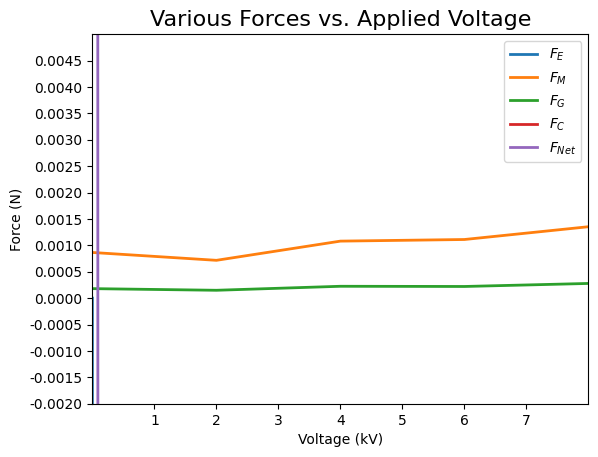

Reproduce this figure in Python.
# -*- coding: utf-8 -*-
"""
Spyder Editor
Eletric Drop Project
Figure 6
4/21/2022, edit 5/14/2022
[redacted]
"""

import numpy as np
import math
import matplotlib as mpl
import matplotlib.pyplot as plt

fig1 = plt.figure(1, figsize=(3.5,5))

mpl.rcParams['lines.linewidth'] = 2.0
mpl.rcParams['font.family'] = 'serif'
mpl.rcParams['font.serif'] = 'Times'
mpl.rcParams['axes.titlesize'] = 16

#define variables
Voltage = [0, 2, 4, 6, 8] #in kV
d_pixels = [238.667, 224, 257, 255.508, 276] #pixels of drop diameter, corresponding to voltage
d = np.multiply(d_pixels, 3.25*10**(-3)/237) #m, diameter of drop
Volume = 1/6*math.pi*d**(3) #m^3
d_electrode2substrate = 11*10**(-3) #vertical distance from electrode plate to substrate

#Electrostatic Force
epsilon = 80.103*8.85*10**(-12) #permittivity of fluid
E = np.divide(np.multiply(Voltage, 1000), d_electrode2substrate)
#E = np.array([0, 181818.18, 363636.36, 545454.54, 727272.72])
qv = 0 #ideal assumption
rho = 998 #kg/m^3, at 20 deg celsius

#use gradient for epsilon
grad_epsilon = np.gradient(epsilon)

if grad_epsilon == []:
    grad_epsilon = 0

#Momentum Force
m = rho*Volume #kg, mass of drop
Vf, Vi = 0.867, 0.2602 #m/s
delta_t = np.multiply([12.857, 12.837, 12.857, 12.286, 12.714],10**(-3)) #far more reasonable results
#delta_t = np.multiply([7.14, 6.45, 8, 5.33, 10],10**(-4)) #seconds
        #all values, except for the first are arbitrary
        #perhaps look at frames for each drop and calculate time difference? 

#Capillary Force
Ri = d/2
Rj = d/2 #change values later
R = 2*Ri*Rj/(Ri+Rj)
theta = np.deg2rad(45) #radians, find value
gamma = 72 * 10**(-3) #liquid surface tension, N/m, update as neccesary
Vol_crit = Volume/(R**3)
a = 8/237 #arbitrary value based on pixels, will be changed
S = a/(2*np.sqrt(Volume/R))

f1_1 = (-0.44507 + 0.050832*theta - 1.1466*theta**2)
f1_2 = (-0.1119 - 0.000411*theta - 0.1490*theta**2)*np.log(Vol_crit)
f1_3 = (-0.012101 - 0.0036456*theta - 0.01255*theta**2)*(np.log(Vol_crit))**2
f1_4 = (-0.0005 - 0.0003505*theta - 0.00029076*theta**2)*(np.log(Vol_crit))**3
f1 = sum([f1_1,f1_2,f1_3,f1_4])

f2_1 = (1.9222 - 0.57473*theta - 1.2918*theta**2)
f2_2 = (-0.0668 - 0.1201*theta - 0.22574*theta**2)*np.log(Vol_crit)
f2_3 = (-0.0013375 - 0.0068988*theta - 0.01137*theta**2)*(np.log(Vol_crit))**2
f2 = sum([f2_1,f2_2,f2_3])

f3_1 = (1.268 - 0.01396*theta - 0.23566*theta**2)
f3_2 = (0.198 + 0.092*theta - 0.06418*theta**2)*np.log(Vol_crit) 
f3_3 = (0.02232 + 0.02238*theta - 0.009853*theta**2)*(np.log(Vol_crit))**2
f3_4 = (0.0008585 + 0.001318*theta - 0.00053*theta**2)*(np.log(Vol_crit))**3
f3 = sum([f3_1,f3_2,f3_3,f3_4])

f4_1 = (-0.010703 + 0.073776*theta - 0.34742*theta**2)
f4_2 = (0.03345 + 0.04543*theta - 0.09056*theta**2)*np.log(Vol_crit)
f4_3 = (0.0018574 + 0.004456*theta - 0.006257*theta**2)*(np.log(Vol_crit))**2
f4 = sum([f4_1,f4_2,f4_3])

#define Forces
Fe = [-1/2*np.multiply(E,E)*epsilon] #needs to be *grad_epsilon 
#Fe = [0.00005, 0.0001, 0.00015, 0.002, 0.0025] #values based on thesis, assumed
    #note that this is an assumption, formula will need to be changed for higher accuracy
    #Fe = 0 at this stage because gradient of a constant = 0

Fm = m*(Vf-Vi)/delta_t

Fg = 4/3*math.pi*rho*9.81*(d/2)**3
#the only way Fg varies with voltage is the diameter of the drop

Fc = -2*math.pi*R*gamma**(f1-f2**(f3*np.log(S) + f4*np.log(S)))
#Fc = 2*math.pi*R*gamma*math.cos(theta); secondary method, not as accurate

Fnet = Fe + Fm - Fc - Fg

#plot
fig, ax = plt.figure(), plt.axes()

plt.plot(Voltage, np.transpose(Fe), lw=2.0)
plt.plot(Voltage, np.transpose(Fm), lw=2.0)
plt.plot(Voltage, np.transpose(Fg), lw=2.0)
plt.plot(Voltage, np.transpose(Fc), lw=2.0)
plt.plot(Voltage, np.transpose(Fnet), lw=2.0)

ax.set(xlim=(0, 8), xticks=np.arange(1,8),
       ylim=(0, 0.005), yticks=np.arange(-0.002, 0.005, 0.0005))

plt.xlabel('Voltage (kV)')
plt.ylabel('Force (N)')
plt.title('Various Forces vs. Applied Voltage')

location = 0 # For the best location
legend_drawn_flag = True
plt.legend(["$F_{E}$", "$F_{M}$" , "$F_{G}$", "$F_{C}$", "$F_{Net}$"], 
           loc=0, frameon=legend_drawn_flag)

fig.show()
